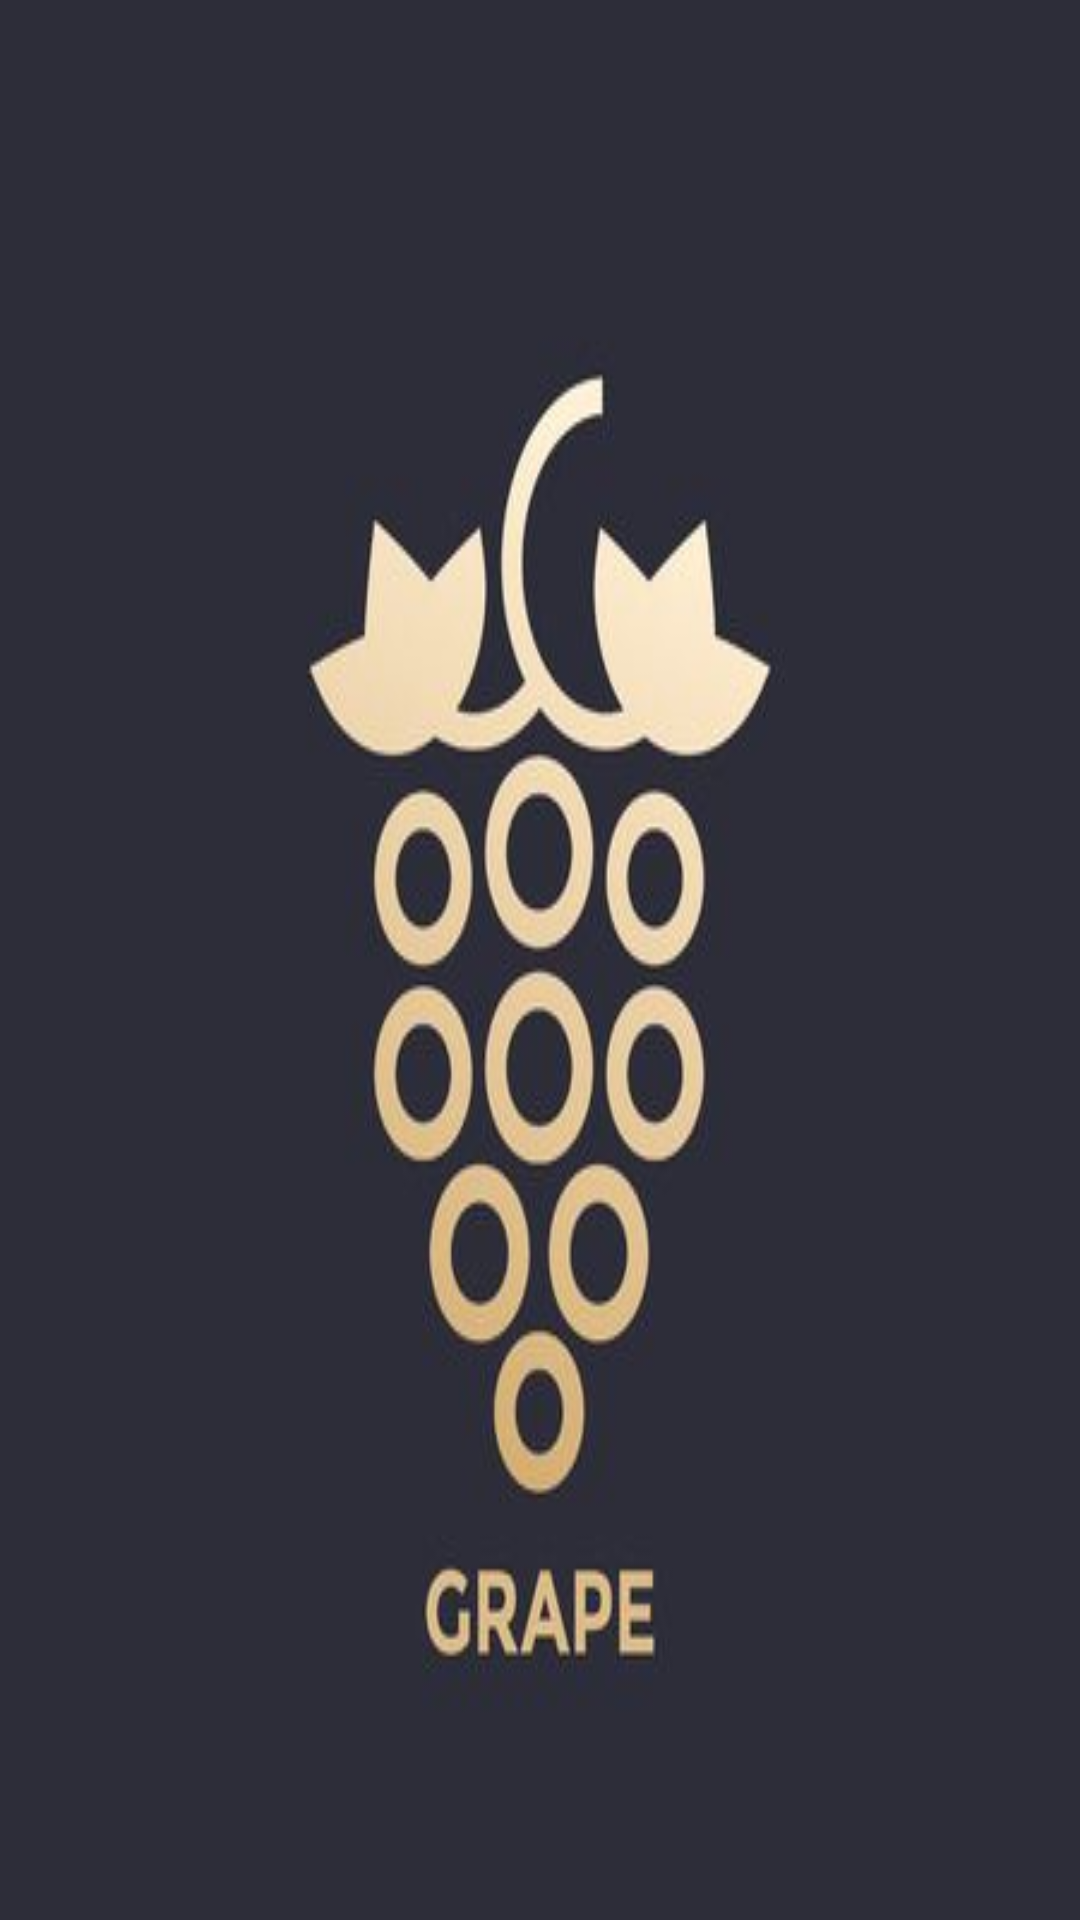

Reconstruct the res/layout file that produces this screen, plus the resources it refers to.
<!-- AndroidManifest.xml: application theme AppTheme -->
<!-- res/layout/activity_splash.xml -->
<?xml version="1.0" encoding="utf-8"?>
<android.support.constraint.ConstraintLayout
    xmlns:android="http://schemas.android.com/apk/res/android"
    xmlns:app="http://schemas.android.com/apk/res-auto"
    android:layout_width="match_parent"
    android:layout_height="match_parent"
    android:background="@drawable/bg">


</android.support.constraint.ConstraintLayout>
<!-- resources referenced by this layout -->
<resources>
  <!-- drawable bg: jpg bitmap (drawable, 12856 bytes) -->
  <style name="AppTheme" parent="Theme.AppCompat.Light.NoActionBar">
          
          <item name="colorPrimary">@color/colorPrimary</item>
          <item name="colorPrimaryDark">@color/color_greendark</item>
          <item name="colorAccent">@color/black_light</item>
      </style>
  <color name="colorPrimary">#040707</color>
  <color name="color_greendark">#57A557</color>
  <color name="black_light">#99000000</color>
</resources>
